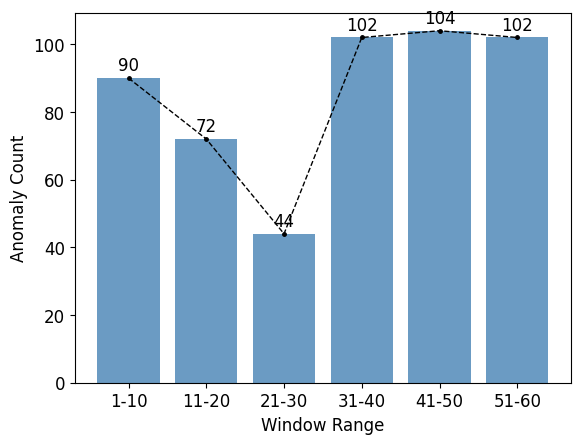

Here is the Python script that generated this plot:
# -*- coding: utf-8 -*- 
# @Time : 2022/9/15 21:13 
# [redacted]
# @File : 60_split_abnormal_sum.py
from matplotlib import pyplot as plt
import matplotlib
plt.rc('font',family='Times New Roman', size=12)

#柱状图绘制
x_label=['1-10','11-20','21-30','31-40','41-50','51-60']
x=[1,2,3,4,5,6]
#y_value=[62,64,68,73,48,55]
y_value=[90,72,44,102,104,102]
#'steelblue','cornflowerblue'
color=['steelblue']
plt.xlabel("Window Range")
plt.ylabel("Anomaly Count")
plt.xticks(x, x_label)
plt.bar(x, y_value,color=color,alpha=0.8)
# 显示数字
for a, b in zip(x, y_value):
    plt.text(a, b+1, str(b),ha='center', va='bottom', fontsize=12,rotation=0)

#折线图绘制
plt.plot(x, y_value, "r", marker='.',linestyle='--', c='black', ms=5, linewidth='1')

plt.show()














